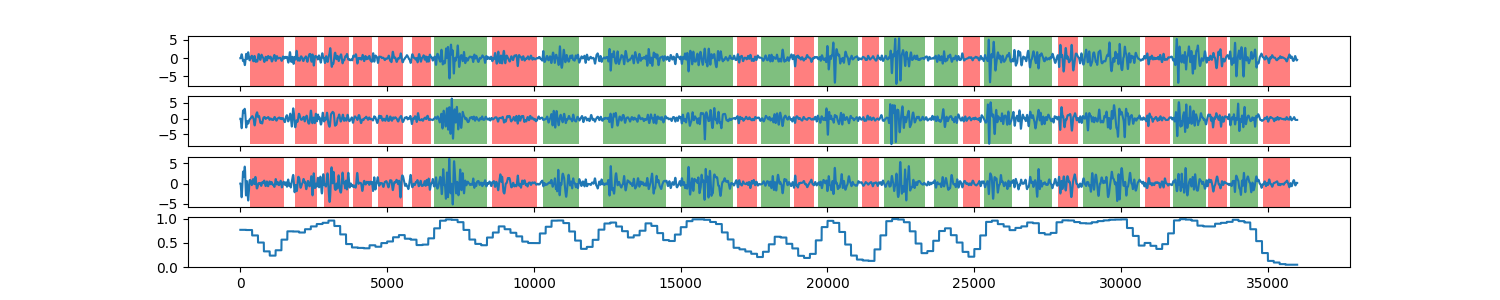

The table this chart was drawn from, first rows:
0, 0.769409754838
1, 0.7694
2, 0.7694
3, 0.7694
4, 0.7694
5, 0.7694
6, 0.7694
7, 0.7694
8, 0.7694
9, 0.7694
10, 0.7694
11, 0.7694
12, 0.7694
13, 0.7694
14, 0.7694
15, 0.7694
16, 0.7694
17, 0.7694
18, 0.7694
19, 0.7694
20, 0.7694
21, 0.7694
22, 0.7694
23, 0.7694
24, 0.7694
25, 0.7694
26, 0.7694
27, 0.7694
28, 0.7694
29, 0.7694
30, 0.7694
31, 0.7694
32, 0.7694
33, 0.7694
34, 0.7694
35, 0.7694
36, 0.7694
37, 0.7694
38, 0.7694
39, 0.7694
40, 0.7694
41, 0.7694
42, 0.7694
43, 0.7694
44, 0.7694
45, 0.7694
46, 0.7694
47, 0.7694
48, 0.7694
49, 0.7694
50, 0.7694
51, 0.7694
52, 0.7694
53, 0.7694
54, 0.7694
55, 0.7694
56, 0.7694
57, 0.7694
58, 0.7694
59, 0.7694
60, 0.7694
... 35,938 more rows
